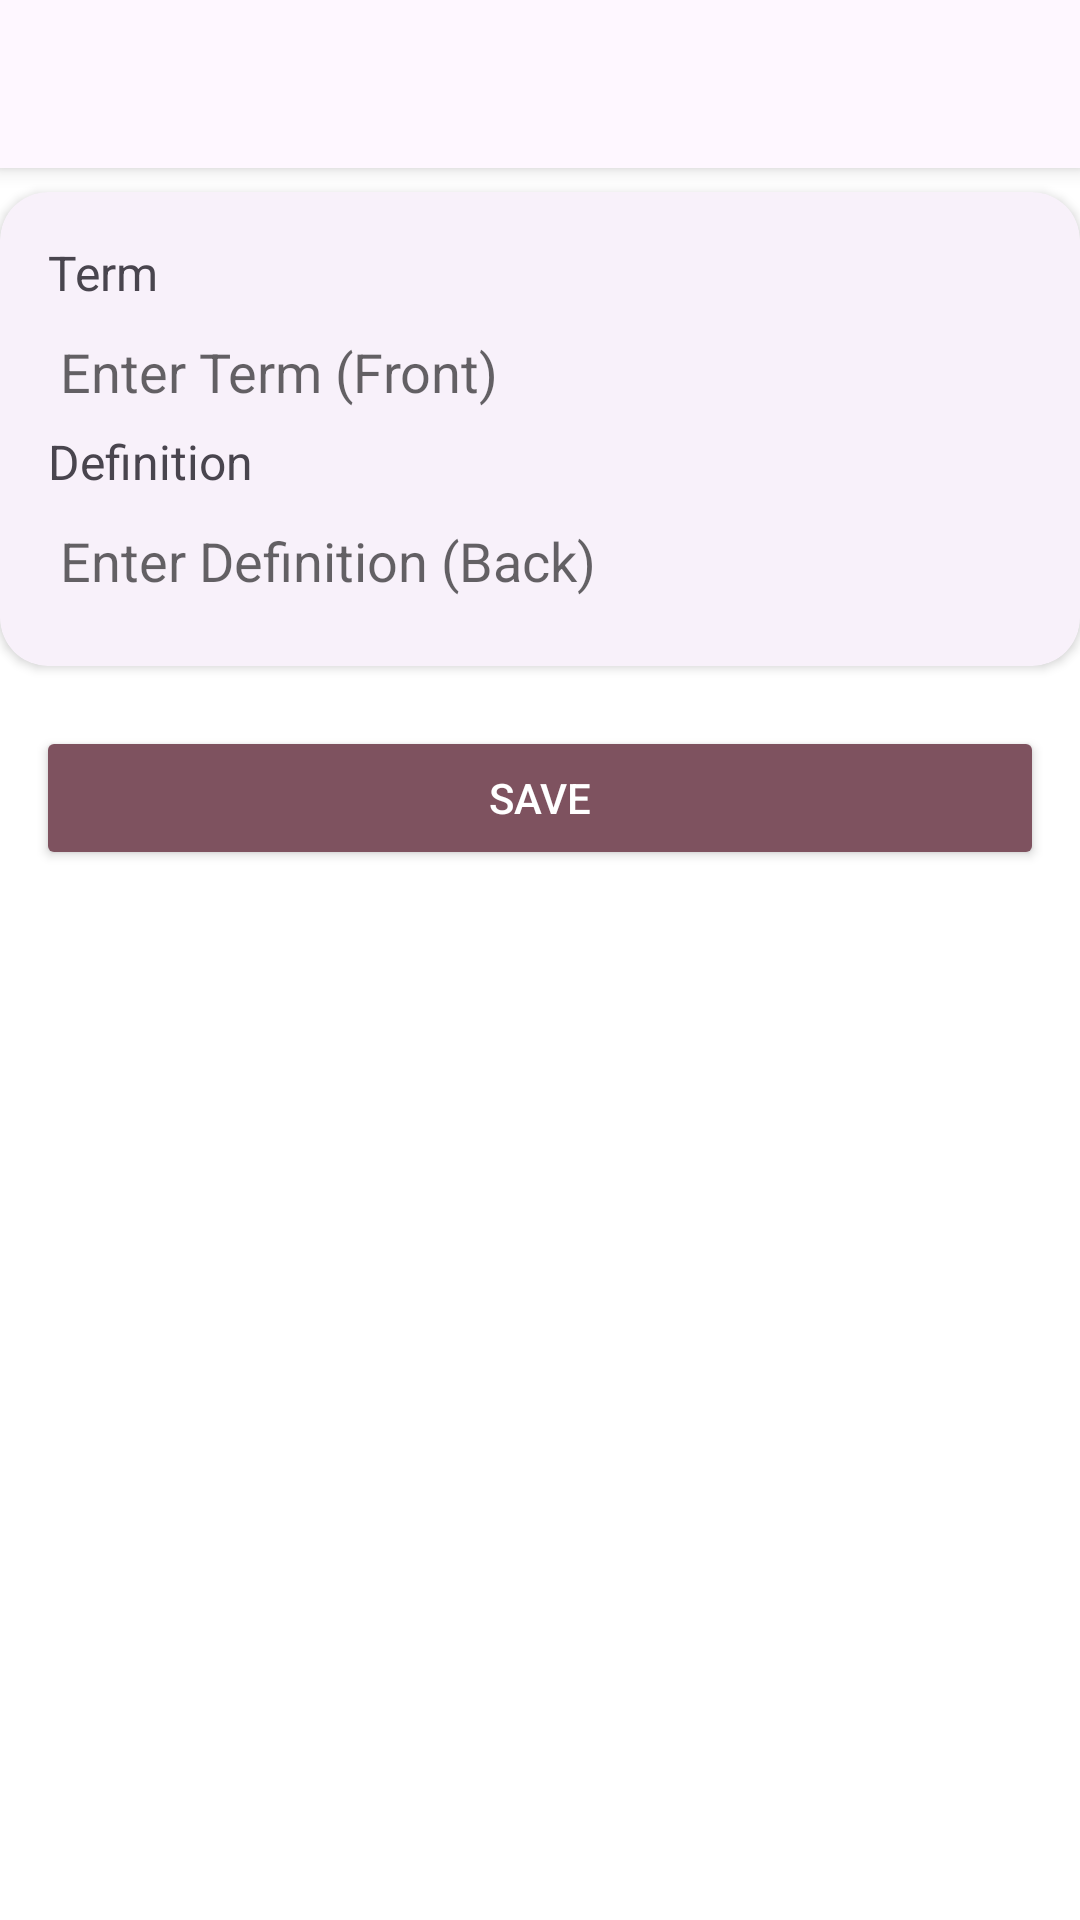

Write the Android layout XML for this screen, with the resource values it uses.
<!-- AndroidManifest.xml: application theme AppTheme -->
<!-- res/layout/activity_edit_flashcard.xml -->
<?xml version="1.0" encoding="utf-8"?>
<androidx.constraintlayout.widget.ConstraintLayout xmlns:android="http://schemas.android.com/apk/res/android"
    xmlns:app="http://schemas.android.com/apk/res-auto"
    xmlns:tools="http://schemas.android.com/tools"
    android:id="@+id/main"
    android:layout_width="match_parent"
    android:layout_height="match_parent"
    tools:context=".ui.flashcards.EditFlashcardActivity">

    <LinearLayout
        android:layout_width="match_parent"
        android:layout_height="match_parent"
        android:orientation="vertical"
        >

        <include layout="@layout/common_toolbar"
            android:id="@+id/toolbarIncl"
            />

        <androidx.cardview.widget.CardView
            android:layout_width="match_parent"
            android:layout_height="wrap_content"
            app:cardCornerRadius="16dp"
            android:backgroundTint="@color/md_theme_surfaceContainerLow"
            android:layout_marginVertical="8dp"
            >

            <LinearLayout
                android:layout_width="match_parent"
                android:layout_height="wrap_content"
                android:orientation="vertical"
                android:padding="16dp"
                >

                <androidx.constraintlayout.widget.ConstraintLayout
                    android:layout_width="match_parent"
                    android:layout_height="wrap_content"
                    android:orientation="horizontal">

                    <TextView
                        android:layout_width="wrap_content"
                        android:layout_height="wrap_content"
                        android:text="@string/term"
                        android:textColor="@color/md_theme_onSurfaceVariant"
                        android:textSize="16sp"
                        app:layout_constraintBottom_toBottomOf="parent"
                        app:layout_constraintStart_toStartOf="parent"
                        app:layout_constraintTop_toTopOf="parent"
                        />

                </androidx.constraintlayout.widget.ConstraintLayout>


                <EditText
                    android:id="@+id/flashcardTerm"
                    android:layout_width="match_parent"
                    android:layout_height="wrap_content"
                    android:backgroundTint="#00000000"
                    android:hint="@string/enter_term_front"
                    android:inputType="text"
                    android:autofillHints="text"
                    />

                <TextView
                    android:layout_width="match_parent"
                    android:layout_height="wrap_content"
                    android:text="@string/definition"
                    android:textSize="16sp"
                    android:textColor="@color/md_theme_onSurfaceVariant"
                    />

                <EditText
                    android:id="@+id/flashcardDefinition"
                    android:layout_width="match_parent"
                    android:layout_height="wrap_content"
                    android:autofillHints="text"
                    android:backgroundTint="#00000000"
                    android:hint="@string/enter_definition_back"
                    android:inputType="text"
                    />

            </LinearLayout>
        </androidx.cardview.widget.CardView>

        <Button
            android:id="@+id/addButton"
            android:layout_width="match_parent"
            android:layout_height="wrap_content"
            android:text="@string/save"
            android:layout_margin="12dp"
            android:backgroundTint="@color/md_theme_tertiary"
            android:textColor="@color/md_theme_onTertiary"
            />

    </LinearLayout>

</androidx.constraintlayout.widget.ConstraintLayout>
<!-- res/layout/common_toolbar.xml (included above) -->
<?xml version="1.0" encoding="utf-8"?>
<androidx.appcompat.widget.Toolbar
    xmlns:android="http://schemas.android.com/apk/res/android"
    xmlns:app="http://schemas.android.com/apk/res-auto"
    android:id="@+id/toolbar"
    android:layout_width="match_parent"
    android:layout_height="?attr/actionBarSize"
    android:elevation="4dp"
    android:theme="@style/AppTheme"
    android:background="@color/md_theme_surface"
    app:layout_constraintEnd_toEndOf="parent"
    app:layout_constraintStart_toStartOf="parent"
    app:layout_constraintTop_toTopOf="parent"
    />
<!-- resources referenced by this layout -->
<resources>
  <color name="md_theme_onSurfaceVariant">#49454E</color>
  <color name="md_theme_onTertiary">#FFFFFF</color>
  <color name="md_theme_surface">#FEF7FF</color>
  <color name="md_theme_surfaceContainerLow">#F8F1FA</color>
  <color name="md_theme_tertiary">#7E525F</color>
  <string name="definition">Definition</string>
  <string name="enter_definition_back">Enter Definition (Back)</string>
  <string name="enter_term_front">Enter Term (Front)</string>
  <string name="save">Save</string>
  <string name="term">Term</string>
</resources>
